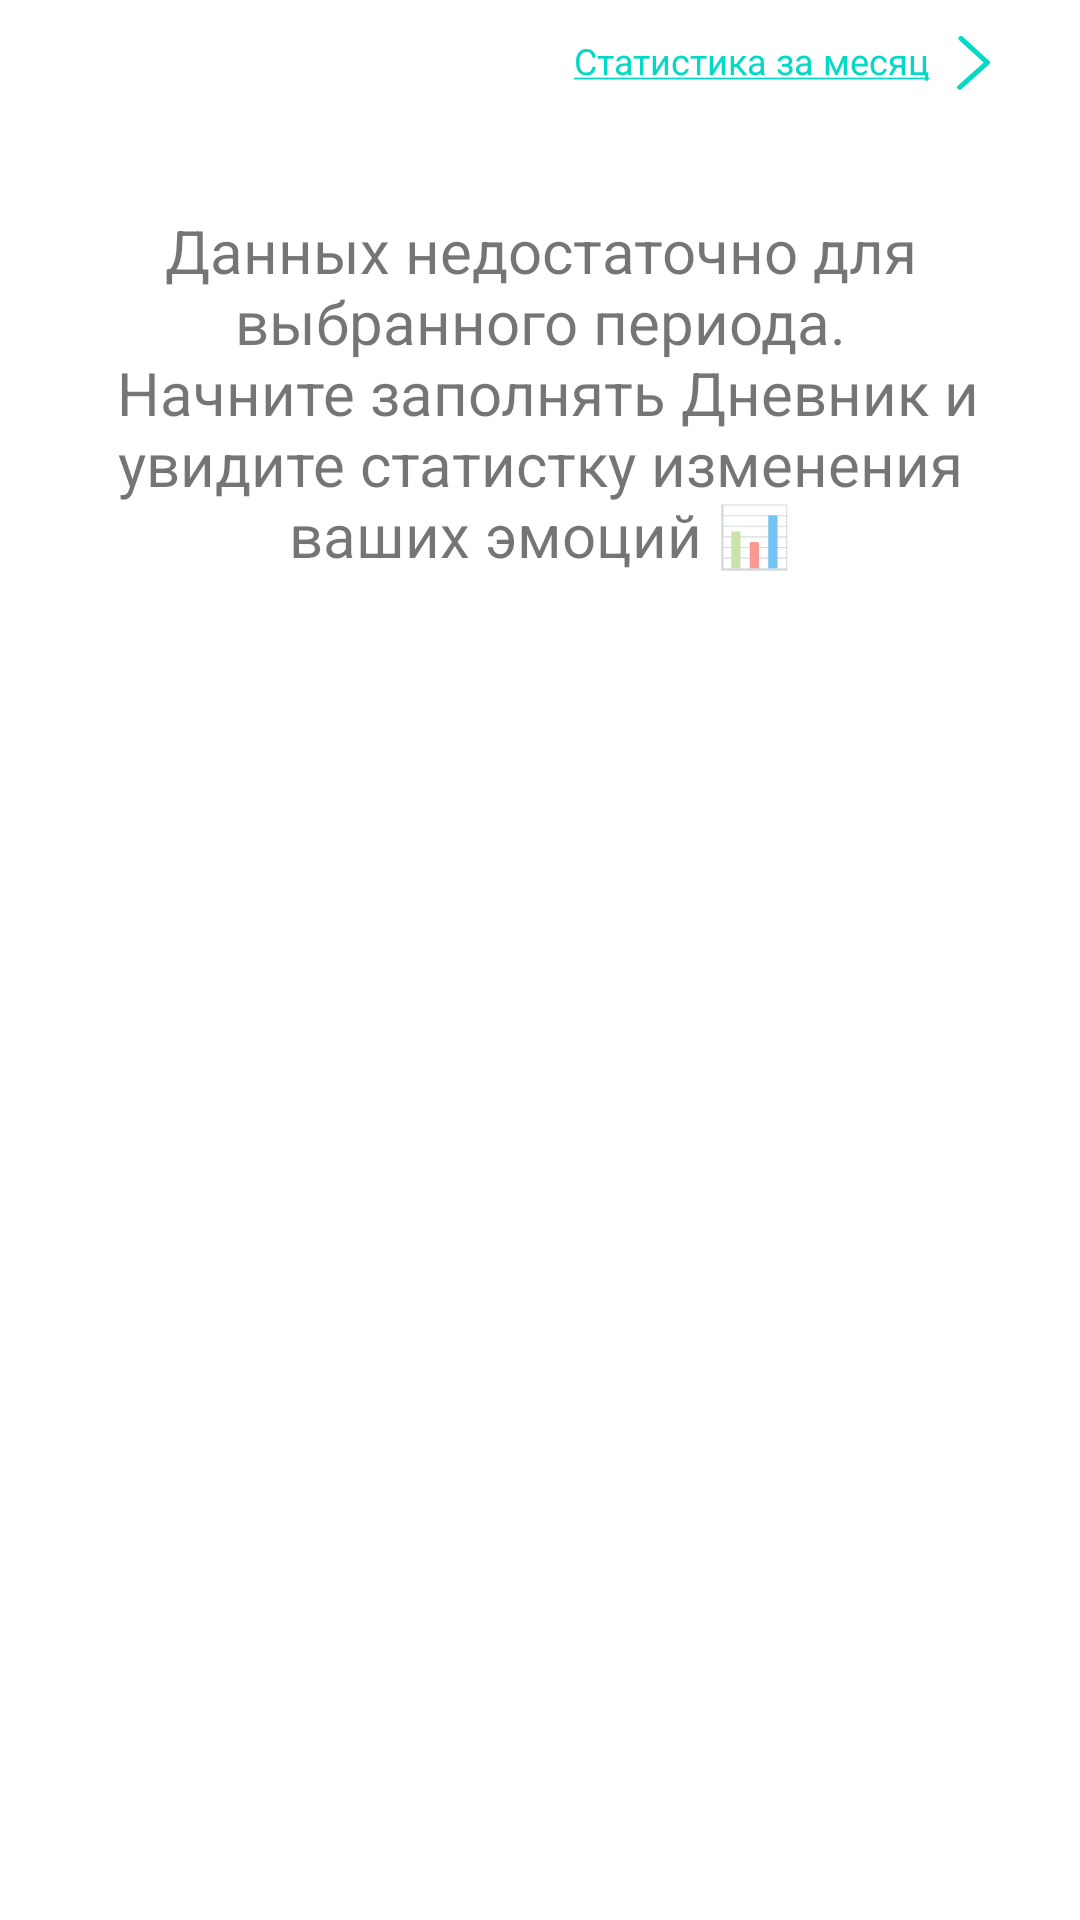

Layout XML and referenced resources for this Android screen:
<!-- AndroidManifest.xml: application theme Theme.Note_prob2 -->
<!-- res/layout/fragment_graph_year.xml -->
<?xml version="1.0" encoding="utf-8"?>
<FrameLayout xmlns:android="http://schemas.android.com/apk/res/android"
    xmlns:tools="http://schemas.android.com/tools"
    android:layout_width="match_parent"
    android:layout_height="match_parent"
    tools:context=".graph.GraphYearFragment">

    <TextView
        android:layout_width="wrap_content"
        android:layout_height="wrap_content"
        android:text="@string/statisticMounth"
        android:textColor="@color/teal_200"
        android:textSize="12dp"
        android:layout_gravity="end"
        android:layout_marginEnd="50dp"
        android:layout_marginTop="12dp"/>

    <TextView
        android:layout_width="11dp"
        android:layout_height="19dp"
        android:layout_marginTop="12dp"
        android:layout_marginEnd="30dp"
        android:layout_gravity="end"
        android:background="@drawable/rigth"/>

    <TextView
        android:id="@+id/noDataYear"
        android:layout_width="330dp"
        android:layout_height="wrap_content"
        android:layout_marginTop="70dp"
        android:text="@string/noData"
        android:textSize="20dp"
        android:gravity="center"
        android:layout_gravity="center|top"
        />

    <com.jjoe64.graphview.GraphView
        android:id="@+id/graphYear"
        android:layout_marginTop="50dp"
        android:layout_marginStart="4dp"
        android:layout_marginEnd="4dp"
        android:layout_width="match_parent"
        android:layout_height="450dp"
        android:padding="4dp"
        android:visibility="gone"
        />

</FrameLayout>
<!-- resources referenced by this layout -->
<resources>
  <color name="teal_200">#FF03DAC5</color>
  <!-- drawable rigth (drawable) -->
  <vector xmlns:android="http://schemas.android.com/apk/res/android"
      android:width="9dp"
      android:height="17dp"
      android:viewportWidth="9"
      android:viewportHeight="17">
    <path
        android:pathData="M1.554,0.185L8.797,7.441C8.862,7.503 8.913,7.578 8.949,7.661C8.984,7.744 9.001,7.833 9.001,7.924C9.001,8.11 8.927,8.288 8.797,8.421C6.177,10.977 3.652,13.444 1.222,15.822C1.097,15.939 0.597,16.23 0.211,15.798C-0.175,15.365 0.059,14.988 0.211,14.832L7.279,7.924L0.532,1.165C0.286,0.826 0.306,0.513 0.592,0.226C0.878,-0.061 1.199,-0.075 1.554,0.185Z"
        android:fillColor="@color/teal_200"
        android:fillType="evenOdd"/>
  </vector>
  <string name="noData">Данных недостаточно для выбранного периода.\n Начните заполнять Дневник и увидите статистку
          изменения ваших эмоций 📊</string>
  <string name="statisticMounth"><u>Статистика за месяц</u></string>
  <style name="Theme.Note_prob2" parent="Theme.MaterialComponents.DayNight.NoActionBar">
          
          <item name="colorPrimary">@color/purple_500</item>
          <item name="colorPrimaryVariant">@color/purple_700</item>
          <item name="colorOnPrimary">@color/white</item>
          
          <item name="colorSecondary">@color/teal_200</item>
          <item name="colorSecondaryVariant">@color/teal_700</item>
          <item name="colorOnSecondary">@color/black</item>
          
  
          
          <item name="android:statusBarColor">#ED2D534F</item>
          <item name="android:windowLightStatusBar" tools:targetApi="m">true</item>
  
      </style>
  <color name="purple_500">#FF6200EE</color>
  <color name="purple_700">#FF3700B3</color>
  <color name="white">#FFFFFFFF</color>
  <color name="teal_700">#FF018786</color>
  <color name="black">#FF000000</color>
</resources>
